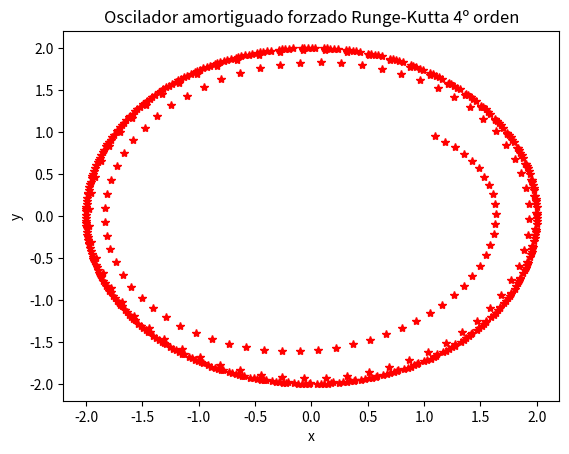

Reproduce this figure in Python.
# autor: Javier Mariño Villadamigo
import numpy as np
import matplotlib.pyplot as plt

deltat=0.1
t=0
x=1
y=1
w0=1
w=1
b=0.5
F = 1

plt.clf()

def f(t,x,y): # dx/dt = f
	f=y
	return f
def g(t,x,y): # dy/dt = g
	g = F*np.cos(w*t)-w0**2*x-b*y
	return g


for i in range(500):
	
	k1x = deltat*f(t,x,y)
	k1y = deltat*g(t,x,y)
	k2x =deltat*f(t+deltat/2.,x+k1x/2.,y+k1y/2.)
	k2y = deltat*g(t+deltat/2.,x+k1x/2.,y+k1y/2.)
	k3x = deltat*f(t+deltat/2.,x+k2x/2.,y+k2y/2.)
	k3y = deltat*g(t+deltat/2.,x+k2x/2.,y+k2y/2.)
	k4x = deltat*f(t+deltat, x+k3x, y+k3y)
	k4y = deltat * g(t+deltat,x+k3x,y+k3y)
	xnew = x + k1x/6. + k2x/3. + k3x/3. + k4x/6.
	ynew = y + k1y/6. + k2y/3. + k3y/3. + k4y/6.
	x=xnew
	y=ynew
	t = t+deltat

	plt.plot(x,y,'r*')
plt.xlabel('x')
plt.ylabel('y')
plt.title('Oscilador amortiguado forzado Runge-Kutta 4º orden')

plt.show()


